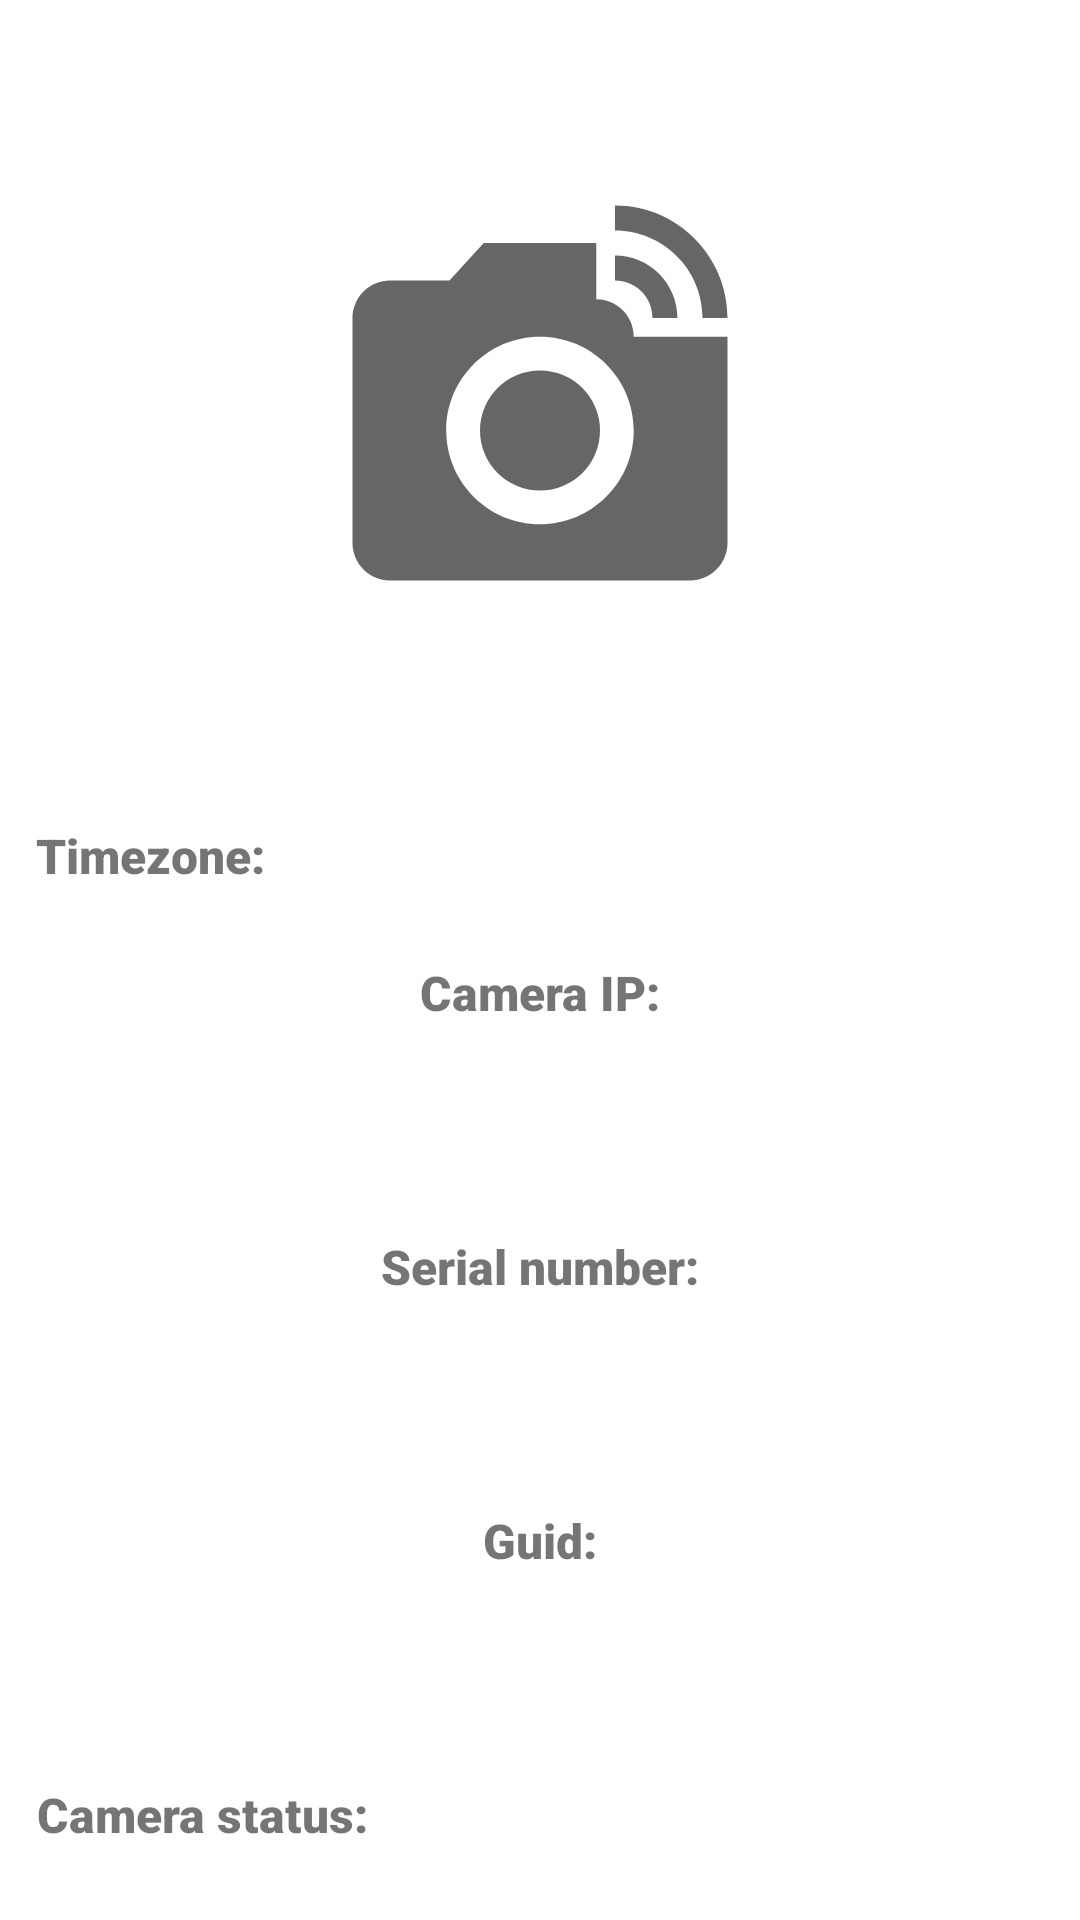

Layout XML and referenced resources for this Android screen:
<!-- AndroidManifest.xml: application theme Theme.TrineoAppRecruitment -->
<!-- res/layout/fragment_camera_details.xml -->
<?xml version="1.0" encoding="utf-8"?>
<ScrollView xmlns:android="http://schemas.android.com/apk/res/android"
    xmlns:app="http://schemas.android.com/apk/res-auto"
    xmlns:tools="http://schemas.android.com/tools"
    android:layout_width="match_parent"
    android:layout_height="match_parent"
    android:isScrollContainer="true">

    <androidx.constraintlayout.widget.ConstraintLayout
        android:layout_width="match_parent"
        android:layout_height="wrap_content">

        <androidx.appcompat.widget.Toolbar
            android:id="@+id/toolbar_back_arrow"
            android:layout_width="match_parent"
            android:layout_height="?attr/actionBarSize"
            android:background="@android:color/transparent"
            app:layout_constraintStart_toStartOf="parent"
            app:layout_constraintTop_toTopOf="parent"
            app:navigationIcon="@drawable/ic_back" />


        <ImageView
            android:id="@+id/camera_default_img"
            android:layout_width="match_parent"
            android:layout_height="wrap_content"
            android:src="@drawable/camera_details_size_m"
            app:layout_constraintStart_toStartOf="parent"
            app:layout_constraintTop_toBottomOf="@+id/toolbar_back_arrow" />

        <TextView
            android:id="@+id/camera_name"
            android:layout_width="wrap_content"
            android:layout_height="wrap_content"
            android:fontFamily="sans-serif-black"
            android:gravity="center"
            android:padding="@dimen/normal_padding"
            android:textSize="@dimen/medium_text_size"
            app:layout_constraintEnd_toEndOf="parent"
            app:layout_constraintStart_toStartOf="parent"
            app:layout_constraintTop_toBottomOf="@+id/camera_default_img"
            tools:text="Camera Name" />

        <TextView
            android:id="@+id/txt_camera_timezone"
            android:layout_width="wrap_content"
            android:layout_height="wrap_content"
            android:fontFamily="sans-serif-black"
            android:gravity="center"
            android:padding="@dimen/normal_padding"
            android:text="@string/timezone_camera"
            android:textSize="@dimen/normal_text_size"
            app:layout_constraintStart_toStartOf="parent"
            app:layout_constraintTop_toBottomOf="@+id/camera_name" />

        <TextView
            android:id="@+id/timezone_camera"
            android:layout_width="wrap_content"
            android:layout_height="wrap_content"
            android:gravity="center"
            android:padding="@dimen/normal_padding"
            android:textSize="@dimen/normal_text_size"
            app:layout_constraintStart_toEndOf="@+id/txt_camera_timezone"
            app:layout_constraintTop_toBottomOf="@+id/camera_name"
            tools:text="Default" />

        <TextView
            android:id="@+id/txt_ip_camera"
            android:layout_width="wrap_content"
            android:layout_height="wrap_content"
            android:fontFamily="sans-serif-black"
            android:gravity="center"
            android:padding="@dimen/normal_padding"
            android:text="@string/ip_camera"
            android:textSize="@dimen/normal_text_size"
            app:layout_constraintEnd_toEndOf="parent"
            app:layout_constraintStart_toStartOf="parent"
            app:layout_constraintTop_toBottomOf="@+id/timezone_camera" />

        <TextView
            android:id="@+id/ip_camera"
            android:layout_width="wrap_content"
            android:layout_height="wrap_content"
            android:gravity="center"
            android:padding="@dimen/normal_padding"
            android:textSize="@dimen/normal_text_size"
            app:layout_constraintEnd_toEndOf="parent"
            app:layout_constraintStart_toStartOf="parent"
            app:layout_constraintTop_toBottomOf="@+id/txt_ip_camera"
            tools:text="Default" />

        <TextView
            android:id="@+id/txt_serial_number"
            android:layout_width="wrap_content"
            android:layout_height="wrap_content"
            android:fontFamily="sans-serif-black"
            android:gravity="center"
            android:padding="@dimen/normal_padding"
            android:text="@string/serial_number_camera"
            android:textSize="@dimen/normal_text_size"
            app:layout_constraintEnd_toEndOf="parent"
            app:layout_constraintStart_toStartOf="parent"
            app:layout_constraintTop_toBottomOf="@+id/ip_camera" />

        <TextView
            android:id="@+id/serial_number_camera"
            android:layout_width="wrap_content"
            android:layout_height="wrap_content"
            android:gravity="center"
            android:padding="@dimen/normal_padding"
            android:textSize="@dimen/normal_text_size"
            app:layout_constraintEnd_toEndOf="parent"
            app:layout_constraintStart_toStartOf="parent"
            app:layout_constraintTop_toBottomOf="@+id/txt_serial_number"
            tools:text="Default" />

        <TextView
            android:id="@+id/txt_guid"
            android:layout_width="wrap_content"
            android:layout_height="wrap_content"
            android:fontFamily="sans-serif-black"
            android:gravity="center"
            android:padding="@dimen/normal_padding"
            android:text="@string/guid_camera"
            android:textSize="@dimen/normal_text_size"
            app:layout_constraintEnd_toEndOf="parent"
            app:layout_constraintStart_toStartOf="parent"
            app:layout_constraintTop_toBottomOf="@+id/serial_number_camera" />

        <TextView
            android:id="@+id/guid_camera"
            android:layout_width="wrap_content"
            android:layout_height="wrap_content"
            android:gravity="center"
            android:padding="@dimen/normal_padding"
            android:textSize="@dimen/normal_text_size"
            app:layout_constraintEnd_toEndOf="parent"
            app:layout_constraintStart_toStartOf="parent"
            app:layout_constraintTop_toBottomOf="@+id/txt_guid"
            tools:text="Default" />

        <TextView
            android:id="@+id/txt_status_camera"
            android:layout_width="wrap_content"
            android:layout_height="wrap_content"
            android:fontFamily="sans-serif-black"
            android:gravity="center"
            android:padding="@dimen/normal_padding"
            android:text="@string/camera_status"
            android:textSize="@dimen/normal_text_size"
            app:layout_constraintStart_toStartOf="parent"
            app:layout_constraintTop_toBottomOf="@+id/guid_camera" />

        <TextView
            android:id="@+id/camera_status"
            android:layout_width="wrap_content"
            android:layout_height="wrap_content"
            android:gravity="center"
            android:padding="@dimen/normal_padding"
            android:textSize="@dimen/normal_text_size"
            app:layout_constraintBottom_toBottomOf="parent"
            app:layout_constraintStart_toEndOf="@+id/txt_status_camera"
            app:layout_constraintTop_toBottomOf="@+id/guid_camera"
            tools:text="Default" />

    </androidx.constraintlayout.widget.ConstraintLayout>
</ScrollView>
<!-- resources referenced by this layout -->
<resources>
  <dimen name="medium_text_size">24sp</dimen>
  <dimen name="normal_padding">12dp</dimen>
  <dimen name="normal_text_size">16sp</dimen>
  <!-- drawable camera_details_size_m (drawable) -->
  <vector xmlns:android="http://schemas.android.com/apk/res/android"
      android:width="150dp"
      android:height="150dp"
      android:viewportWidth="24"
      android:viewportHeight="24"
      android:tint="?attr/colorControlNormal">
    <path
        android:fillColor="@android:color/white"
        android:pathData="M12,14m-3.2,0a3.2,3.2 0,1 1,6.4 0a3.2,3.2 0,1 1,-6.4 0"/>
    <path
        android:fillColor="@android:color/white"
        android:pathData="M16,3.33c2.58,0 4.67,2.09 4.67,4.67H22c0,-3.31 -2.69,-6 -6,-6v1.33M16,6c1.11,0 2,0.89 2,2h1.33c0,-1.84 -1.49,-3.33 -3.33,-3.33V6"/>
    <path
        android:fillColor="@android:color/white"
        android:pathData="M17,9c0,-1.11 -0.89,-2 -2,-2L15,4L9,4L7.17,6L4,6c-1.1,0 -2,0.9 -2,2v12c0,1.1 0.9,2 2,2h16c1.1,0 2,-0.9 2,-2L22,9h-5zM12,19c-2.76,0 -5,-2.24 -5,-5s2.24,-5 5,-5 5,2.24 5,5 -2.24,5 -5,5z"/>
  </vector>
  <string name="camera_status">Camera status:</string>
  <string name="guid_camera">Guid:</string>
  <string name="ip_camera">Camera IP:</string>
  <string name="serial_number_camera">Serial number:</string>
  <string name="timezone_camera">Timezone:</string>
  <style name="Theme.TrineoAppRecruitment" parent="Theme.MaterialComponents.DayNight.NoActionBar">
          
          <item name="colorPrimary">@color/purple_500</item>
          <item name="colorPrimaryVariant">@color/dark_blue</item>
          <item name="colorOnPrimary">@color/white</item>
          
          <item name="colorSecondary">@color/teal_200</item>
          <item name="colorSecondaryVariant">@color/teal_700</item>
          <item name="colorOnSecondary">@color/black</item>
          
          <item name="android:statusBarColor" tools:targetApi="l">?attr/colorPrimaryVariant</item>
          
      </style>
  <color name="purple_500">#FF6200EE</color>
  <color name="dark_blue">#003147</color>
  <color name="white">#FFFFFFFF</color>
  <color name="teal_200">#FF03DAC5</color>
  <color name="teal_700">#FF018786</color>
  <color name="black">#FF000000</color>
</resources>
